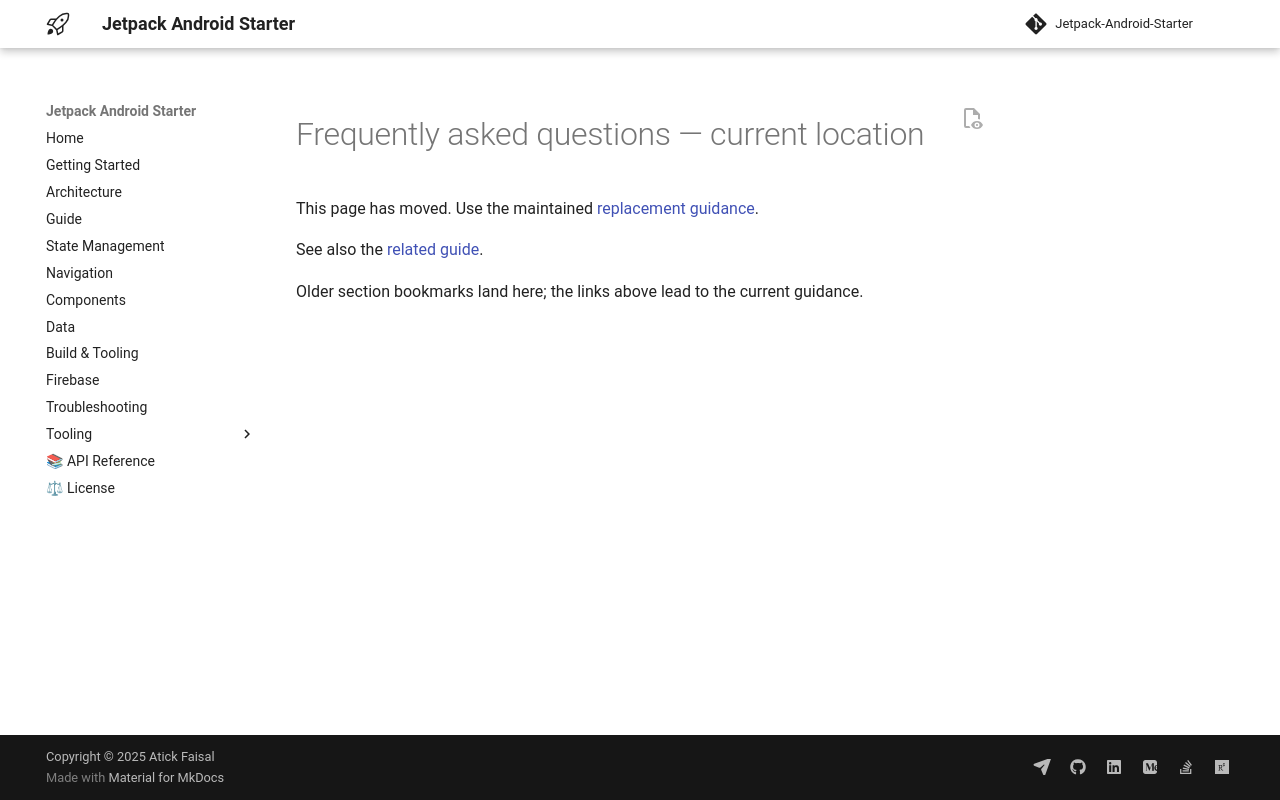

repository: atick-faisal/Jetpack-Android-Starter · page: faq/index.html · generator: mkdocs

<span id="frequently-asked-questions-faq"></span>
<span id="table-of-contents"></span>
<span id="architecture-questions"></span>
<span id="why-no-domain-layer"></span>
<span id="when-should-i-add-a-domain-layer"></span>
<span id="1-shared-business-logic-across-viewmodels"></span>
<span id="2-complex-data-transformations"></span>
<span id="3-business-rules-enforcement"></span>
<span id="why-two-layer-architecture"></span>
<span id="component-questions"></span>
<span id="how-do-i-customize-component-appearance"></span>
<span id="how-do-i-create-a-new-custom-component"></span>
<span id="1-create-component-file"></span>
<span id="2-add-previews"></span>
<span id="when-should-i-use-which-component"></span>
<span id="data-layer-questions"></span>
<span id="how-do-i-add-a-new-data-source"></span>
<span id="network-data-source-retrofit"></span>
<span id="local-data-source-room"></span>
<span id="how-do-i-choose-between-room-datastore-and-firestore"></span>
<span id="how-do-i-handle-offline-scenarios"></span>
<span id="1-use-room-as-single-source-of-truth"></span>
<span id="2-sync-in-background"></span>
<span id="3-track-sync-metadata"></span>
<span id="4-push-changes-when-online"></span>
<span id="5-use-workmanager-for-background-sync"></span>
<span id="state-management-questions"></span>
<span id="when-should-i-use-updatestate-vs-updatestatewith"></span>
<span id="use-updatestate-for-synchronous-state-changes"></span>
<span id="use-updatestatewith-for-async-operations-that-return-new-data"></span>
<span id="use-updatewith-for-async-operations-without-new-data-side-effects"></span>
<span id="how-do-i-handle-multiple-loading-states"></span>
<span id="how-do-i-reset-state"></span>
<span id="deployment-questions"></span>
<span id="how-do-i-prepare-for-release"></span>
<span id="1-set-up-signing"></span>
<span id="2-update-version"></span>
<span id="3-run-code-quality-checks"></span>
<span id="4-test-release-build"></span>
<span id="5-configure-proguard-optional"></span>
<span id="6-set-up-firebase-production"></span>
<span id="how-do-i-set-up-signing"></span>
<span id="how-do-i-configure-cicd"></span>
<span id="performance-questions"></span>
<span id="how-do-i-optimize-compose-performance"></span>
<span id="1-use-remember-for-expensive-computations"></span>
<span id="2-use-stable-keys-in-lazycolumn"></span>
<span id="3-avoid-creating-lambdas-in-composition"></span>
<span id="4-use-derivedstateof-for-computed-values"></span>
<span id="how-do-i-reduce-app-size"></span>
<span id="1-enable-r8proguard"></span>
<span id="2-enable-resource-shrinking"></span>
<span id="3-use-app-bundles"></span>
<span id="4-analyze-apk-size"></span>
<span id="firebase-questions"></span>
<span id="how-do-i-set-up-firebase-for-this-project"></span>
<span id="1-create-firebase-project"></span>
<span id="2-download-google-servicesjson"></span>
<span id="3-add-sha-1-fingerprint-for-google-sign-in"></span>
<span id="4-enable-authentication-methods"></span>
<span id="why-is-google-sign-in-not-working"></span>
<span id="1-missing-sha-1-fingerprint"></span>
<span id="2-wrong-package-name"></span>
<span id="3-credential-manager-not-available-android-14"></span>
<span id="additional-resources"></span>
<span id="documentation-guides"></span>
<span id="module-documentation"></span>
<span id="still-have-questions"></span>

# Frequently asked questions — current location

This page has moved. Use the maintained [replacement guidance](getting-started.md).

See also the [related guide](troubleshooting.md).

Older section bookmarks land here; the links above lead to the current guidance.
